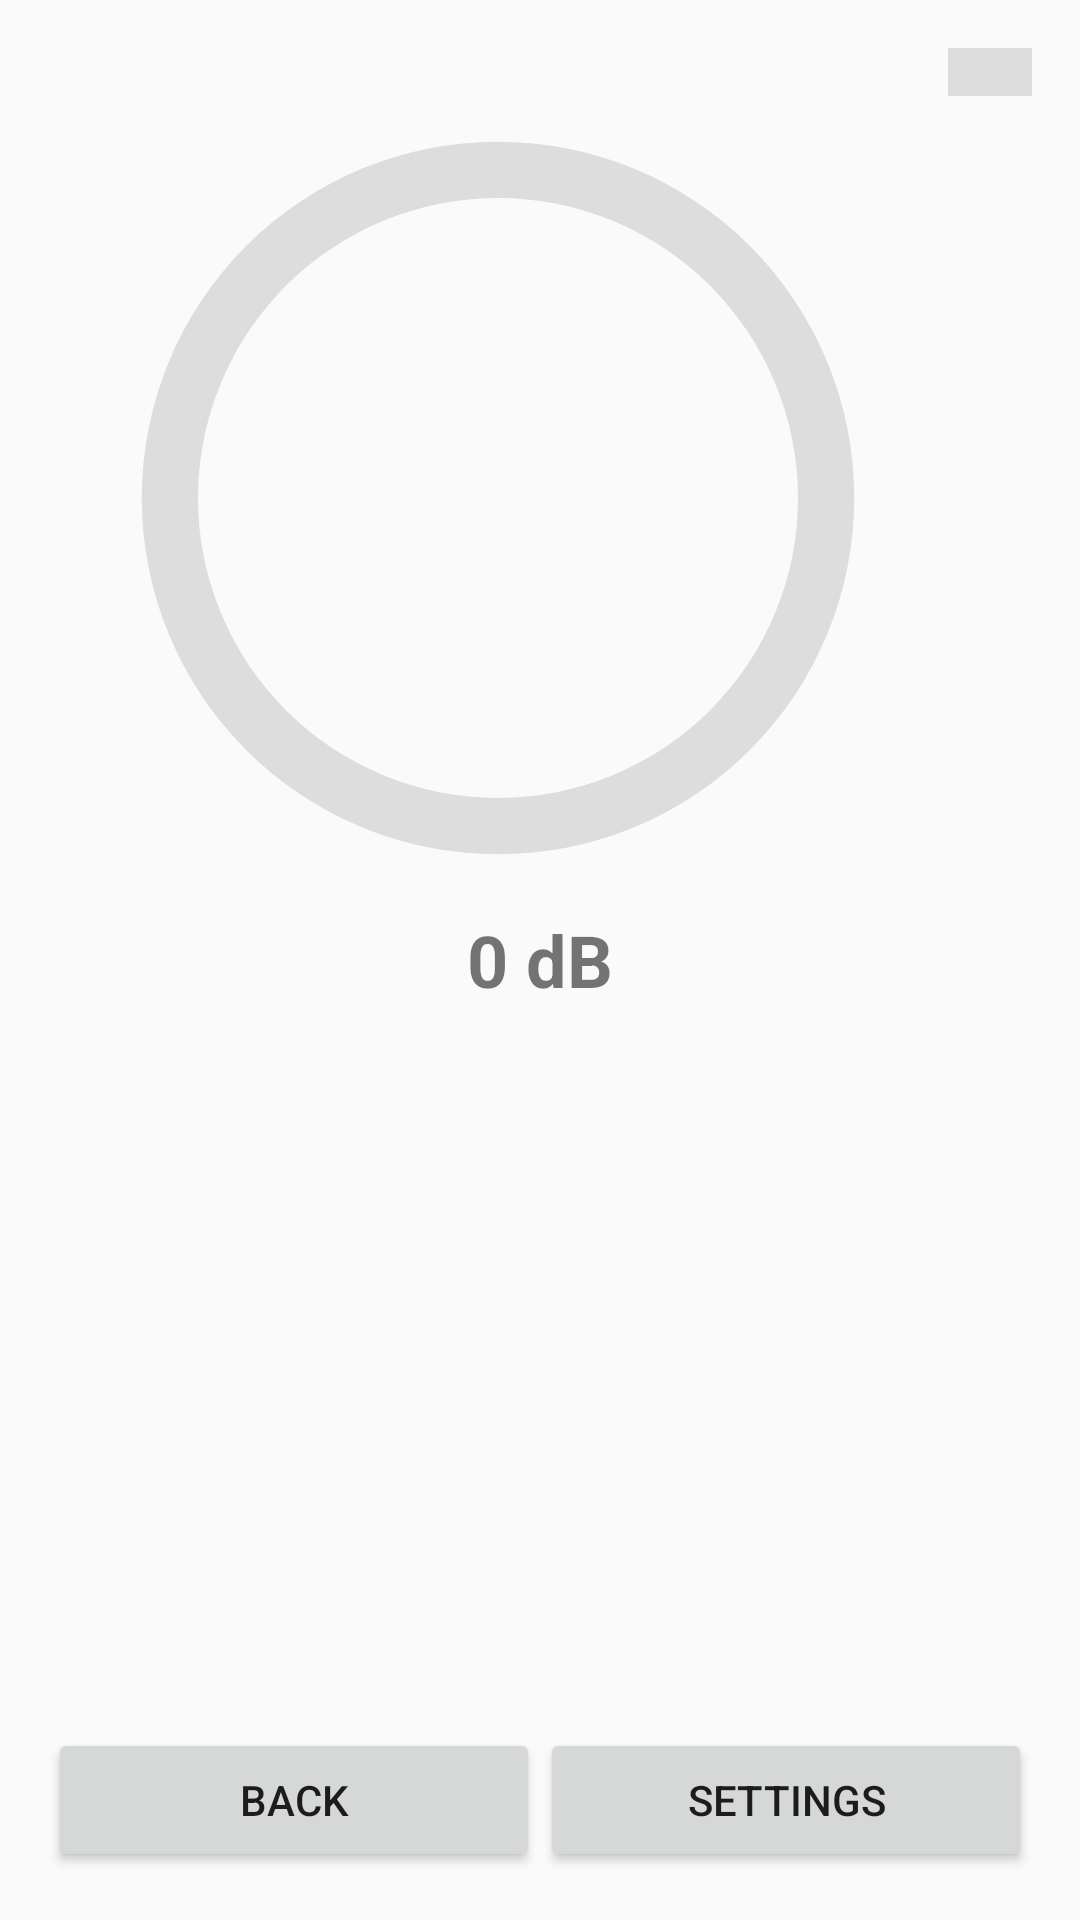

This screen was rendered from an Android layout file. Write that file and the resources it references.
<!-- AndroidManifest.xml: application theme Theme.MyHearing -->
<!-- res/layout/activity_dm_circular.xml -->
<?xml version="1.0" encoding="utf-8"?>
<RelativeLayout xmlns:android="http://schemas.android.com/apk/res/android"
    android:layout_width="match_parent"
    android:layout_height="match_parent"
    android:padding="16dp">
<LinearLayout
    android:layout_width="wrap_content"
    android:layout_height="match_parent"
    >
    
    <ProgressBar
        android:id="@+id/progressBar"
        style="?android:attr/progressBarStyleHorizontal"
        android:layout_width="300dp"
        android:layout_height="300dp"
        android:layout_centerInParent="true"
        android:indeterminate="false"
        android:max="100"
        android:progress="0"
        android:progressDrawable="@drawable/circular_progress_bar" />

    <ProgressBar
        android:id="@+id/horizontalProgressBar"
        style="?android:attr/progressBarStyleHorizontal"
        android:layout_width="match_parent"
        android:layout_height="wrap_content"
        android:layout_centerInParent="true"
        android:max="100"
        android:progress="0"
        android:progressDrawable="@drawable/horizontal_progress_bar" />

</LinearLayout>

    <TextView
        android:id="@+id/tvDecibelLevel"
        android:layout_width="wrap_content"
        android:layout_height="wrap_content"
        android:layout_centerInParent="true"
        android:gravity="center"
        android:text="0 dB"
        android:textSize="24sp"
        android:textStyle="bold" />

    <LinearLayout
        android:layout_width="match_parent"
        android:layout_height="wrap_content"
        android:layout_alignParentBottom="true"
        android:orientation="horizontal">

        <Button
            android:id="@+id/backButton"
            android:layout_width="0dp"
            android:layout_height="wrap_content"
            android:layout_weight="1"
            android:text="Back" />

        <Button
            android:id="@+id/settingsButton"
            android:layout_width="0dp"
            android:layout_height="wrap_content"
            android:layout_weight="1"
            android:text="Settings" />

    </LinearLayout>

</RelativeLayout>
<!-- resources referenced by this layout -->
<resources>
  <!-- drawable circular_progress_bar (drawable) -->
  <?xml version="1.0" encoding="utf-8"?>
  <layer-list xmlns:android="http://schemas.android.com/apk/res/android">
      <item>
          <shape
              android:shape="ring"
              android:thicknessRatio="16"
              android:useLevel="false">
              <solid android:color="#DDD" />
          </shape>
      </item>
      <item>
          <rotate
              android:fromDegrees="270"
              android:toDegrees="270">
              <shape
                  android:shape="ring"
                  android:thicknessRatio="16"
                  android:useLevel="true">
                  <gradient
                      android:endColor="#FF0000"
                      android:startColor="#00FF00"
                      android:type="sweep" />
              </shape>
          </rotate>
      </item>
  </layer-list>
  <!-- drawable horizontal_progress_bar (drawable) -->
  <?xml version="1.0" encoding="utf-8"?>
  <layer-list xmlns:android="http://schemas.android.com/apk/res/android">
      <item>
          <shape android:shape="rectangle">
              <solid android:color="#DDD" />
          </shape>
      </item>
      <item android:id="@android:id/progress">
          <clip>
              <shape android:shape="rectangle">
                  <gradient
                      android:startColor="#00FF00"
                      android:endColor="#FF0000"
                      android:angle="0"
                  />
              </shape>
          </clip>
      </item>
  </layer-list>
  <style name="Theme.MyHearing" parent="Theme.AppCompat.Light.NoActionBar">
          
      </style>&gt;
</resources>
